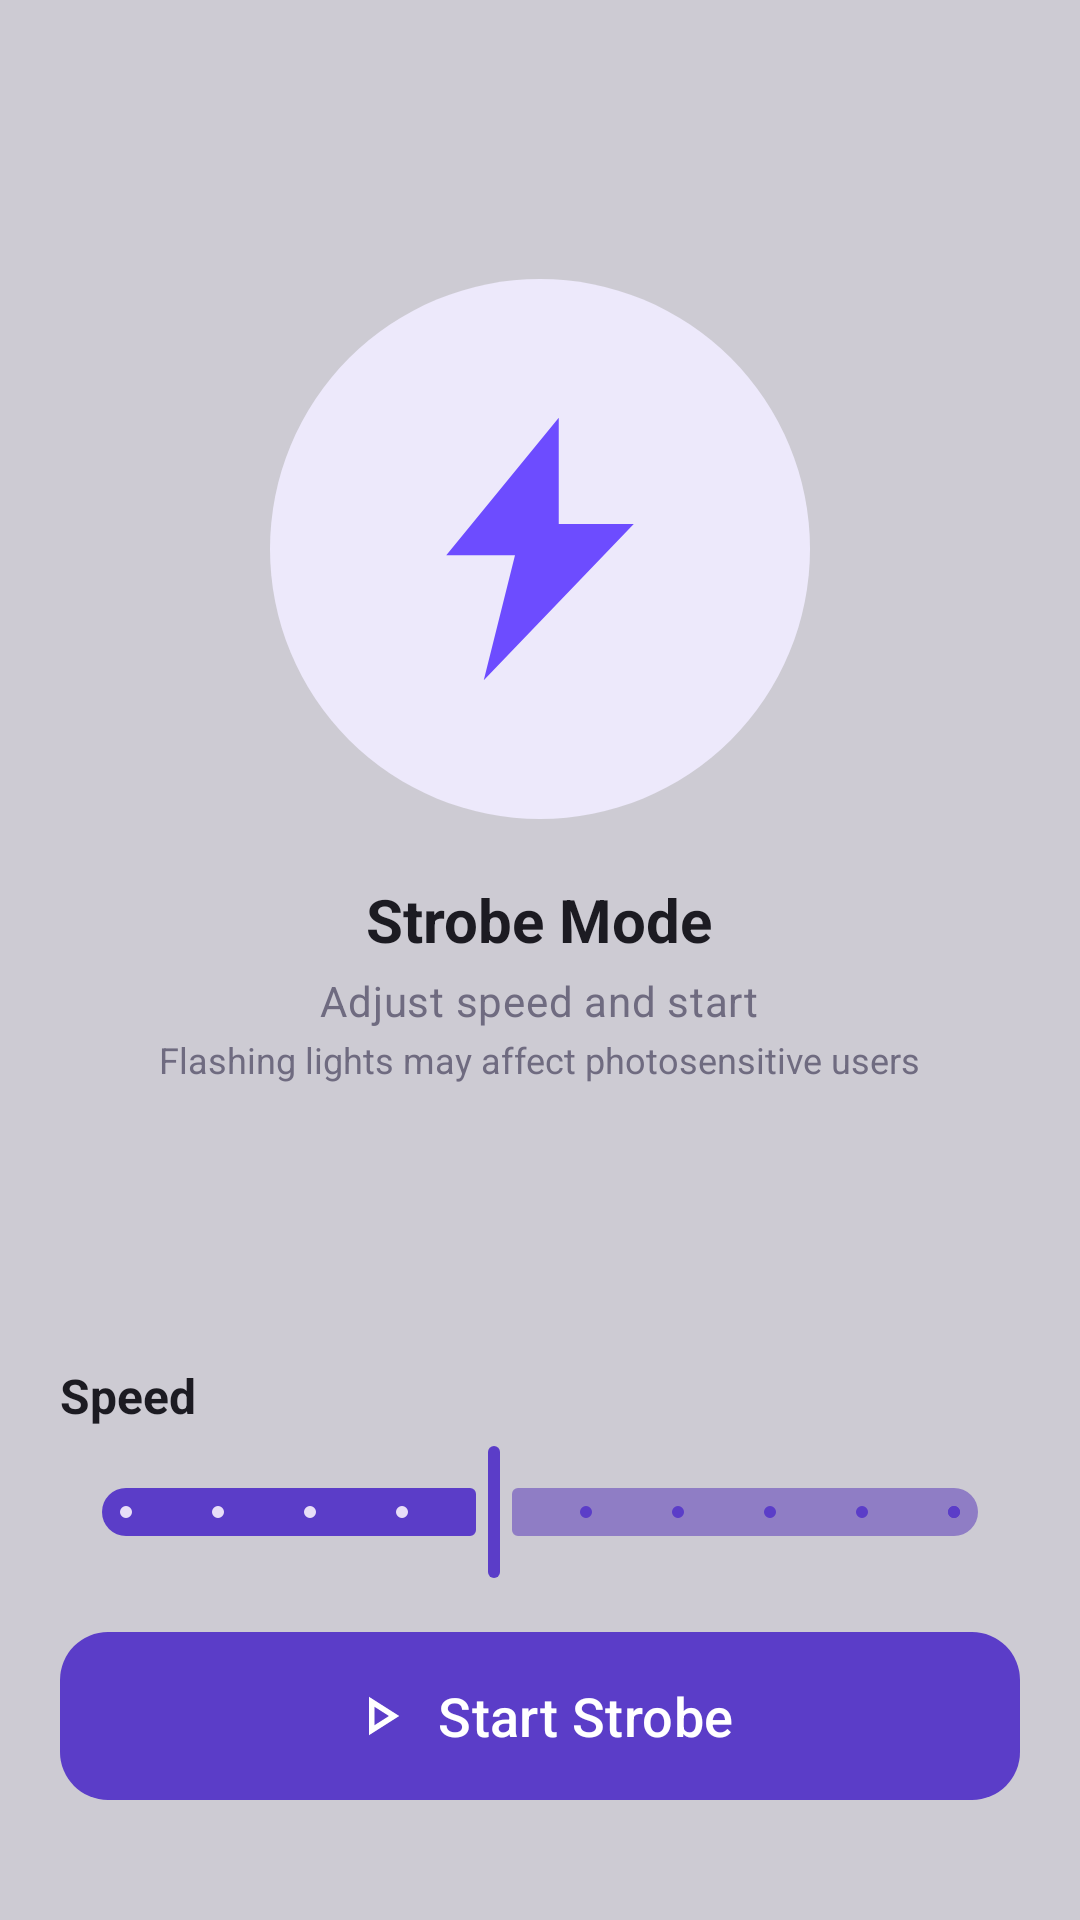

Here is an Android app screen rendered from its layout file. Give the layout XML and the strings, colors and styles it references.
<!-- AndroidManifest.xml: application theme Theme.Torch -->
<!-- res/layout/layout_strobe_mode.xml -->
<?xml version="1.0" encoding="utf-8"?>
<LinearLayout xmlns:android="http://schemas.android.com/apk/res/android"
    xmlns:app="http://schemas.android.com/apk/res-auto"
    xmlns:tools="http://schemas.android.com/tools"
    android:id="@+id/strobeModeRoot"
    android:layout_width="match_parent"
    android:layout_height="match_parent"
    android:gravity="center_horizontal"
    android:orientation="vertical"
    android:paddingStart="@dimen/screen_margin_horizontal"
    android:paddingEnd="@dimen/screen_margin_horizontal">

    <Space
        android:layout_width="0dp"
        android:layout_height="0dp"
        android:layout_weight="1" />

    <ImageView
        android:id="@+id/strobeIv"
        android:layout_width="@dimen/strobe_circle_size"
        android:layout_height="@dimen/strobe_circle_size"
        android:background="@drawable/bg_circle_soft"
        android:contentDescription="@string/cd_strobe_illustration"
        android:focusable="true"
        android:padding="@dimen/strobe_bolt_padding"
        android:src="@drawable/vector_strobe" />

    <TextView
        android:id="@+id/strobeTitleTv"
        android:layout_width="wrap_content"
        android:layout_height="wrap_content"
        android:layout_marginTop="20dp"
        android:gravity="center_horizontal"
        android:text="@string/strobe_mode"
        android:textAppearance="@style/TextAppearance.Torch.StatusTitle" />

    <TextView
        android:id="@+id/strobeCaptionTv"
        android:layout_width="wrap_content"
        android:layout_height="wrap_content"
        android:layout_marginTop="4dp"
        android:gravity="center_horizontal"
        android:text="@string/strobe_caption"
        android:textAppearance="@style/TextAppearance.Torch.Caption" />

    <TextView
        android:id="@+id/strobeWarningTv"
        android:layout_width="wrap_content"
        android:layout_height="wrap_content"
        android:layout_marginTop="2dp"
        android:gravity="center_horizontal"
        android:text="@string/strobe_warning"
        android:textColor="@color/text_secondary"
        android:textSize="12sp" />

    <Space
        android:layout_width="0dp"
        android:layout_height="0dp"
        android:layout_weight="1" />

    <LinearLayout
        android:layout_width="match_parent"
        android:layout_height="wrap_content"
        android:gravity="center_vertical"
        android:orientation="horizontal">

        <TextView
            android:id="@+id/strobeSpeedLabelTv"
            android:layout_width="0dp"
            android:layout_height="wrap_content"
            android:layout_weight="1"
            android:text="@string/speed"
            android:textColor="@color/text_primary"
            android:textSize="16sp"
            android:textStyle="bold" />

        <TextView
            android:id="@+id/strobeSpeedValueTv"
            android:layout_width="wrap_content"
            android:layout_height="wrap_content"
            android:textColor="@color/text_secondary"
            android:textSize="16sp"
            tools:text="10 flashes / sec" />
    </LinearLayout>

    <com.google.android.material.slider.Slider
        android:id="@+id/strobeSpeedSlider"
        android:layout_width="match_parent"
        android:layout_height="wrap_content"
        android:layout_marginTop="4dp"
        android:contentDescription="@string/cd_strobe_speed"
        android:saveEnabled="false"
        android:stepSize="1"
        android:value="5"
        android:valueFrom="1"
        android:valueTo="10"
        app:trackColorInactive="@color/slider_track_inactive" />

    <com.google.android.material.button.MaterialButton
        android:id="@+id/strobeToggleBtn"
        style="@style/Widget.Torch.Button.Cta"
        android:layout_width="match_parent"
        android:layout_height="wrap_content"
        android:layout_marginTop="16dp"
        android:layout_marginBottom="@dimen/cta_margin_bottom"
        android:text="@string/start_strobe"
        app:icon="@drawable/ic_play" />

</LinearLayout>
<!-- resources referenced by this layout -->
<resources>
  <color name="slider_track_inactive">#8F7DC5</color>
  <color name="text_primary">#1C1B22</color>
  <color name="text_secondary">#6F6B80</color>
  <dimen name="cta_margin_bottom">40dp</dimen>
  <dimen name="screen_margin_horizontal">20dp</dimen>
  <dimen name="strobe_bolt_padding">40dp</dimen>
  <dimen name="strobe_circle_size">180dp</dimen>
  <!-- drawable bg_circle_soft (drawable) -->
  <?xml version="1.0" encoding="utf-8"?>
  <shape xmlns:android="http://schemas.android.com/apk/res/android"
      android:shape="oval">
      <solid android:color="@color/purple_soft" />
  </shape>
  <!-- drawable ic_play (drawable) -->
  <vector xmlns:android="http://schemas.android.com/apk/res/android"
      android:width="24dp"
      android:height="24dp"
      android:viewportWidth="960"
      android:viewportHeight="960">
  
      <path
          android:fillColor="@android:color/white"
          android:pathData="M320,760L320,200L760,480L320,760ZM400,480L400,480L400,480ZM400,614L610,480L400,346L400,614Z" />
  
  </vector>
  <!-- drawable vector_strobe (drawable) -->
  <?xml version="1.0" encoding="utf-8"?>
  <vector xmlns:android="http://schemas.android.com/apk/res/android"
      android:width="96dp"
      android:height="96dp"
      android:viewportWidth="96"
      android:viewportHeight="96">
  
      <path
          android:fillColor="@color/purple_bright"
          android:pathData="M54,6 L18,50 H40 L30,90 L78,40 H54 Z" />
  
  </vector>
  <string name="cd_strobe_illustration">Toggle strobe</string>
  <string name="cd_strobe_speed">Strobe speed</string>
  <string name="speed">Speed</string>
  <string name="start_strobe">Start Strobe</string>
  <string name="strobe_caption">Adjust speed and start</string>
  <string name="strobe_mode">Strobe Mode</string>
  <string name="strobe_warning">Flashing lights may affect photosensitive users</string>
  <style name="TextAppearance.Torch.Caption" parent="TextAppearance.Material3.BodyMedium">
          <item name="android:textColor">@color/text_secondary</item>
          <item name="android:textSize">14sp</item>
      </style>
  <style name="TextAppearance.Torch.StatusTitle" parent="TextAppearance.Material3.TitleLarge">
          <item name="android:textColor">@color/text_primary</item>
          <item name="android:textStyle">bold</item>
          <item name="android:textSize">20sp</item>
      </style>
  <style name="Widget.Torch.Button.Cta" parent="Widget.Material3.Button">
          <item name="backgroundTint">@color/purple_primary</item>
          <item name="cornerRadius">@dimen/cta_corner_radius</item>
          <item name="android:minHeight">@dimen/cta_height</item>
          <item name="android:insetTop">0dp</item>
          <item name="android:insetBottom">0dp</item>
          <item name="android:textSize">@dimen/cta_text_size</item>
          <item name="android:textColor">@color/white</item>
          <item name="iconGravity">textStart</item>
          <item name="iconTint">@color/white</item>
          <item name="iconPadding">8dp</item>
          <item name="iconSize">@dimen/cta_icon_size</item>
      </style>
  <style name="Theme.Torch" parent="Base.Theme.Torch" />
  <color name="purple_soft">#EDE9FB</color>
  <color name="purple_bright">#6D4CFF</color>
  <color name="purple_primary">#5B3DC8</color>
  <dimen name="cta_corner_radius">16dp</dimen>
  <dimen name="cta_height">56dp</dimen>
  <dimen name="cta_text_size">18sp</dimen>
  <color name="white">#FFFFFFFF</color>
  <dimen name="cta_icon_size">22dp</dimen>
  <style name="Base.Theme.Torch" parent="Theme.Material3.DayNight.NoActionBar">
          <item name="colorPrimary">@color/purple_primary</item>
          <item name="colorOnPrimary">@color/white</item>
          <item name="android:windowBackground">@color/screen_background</item>
      </style>
  <color name="screen_background">#cdcbd3</color>
</resources>
